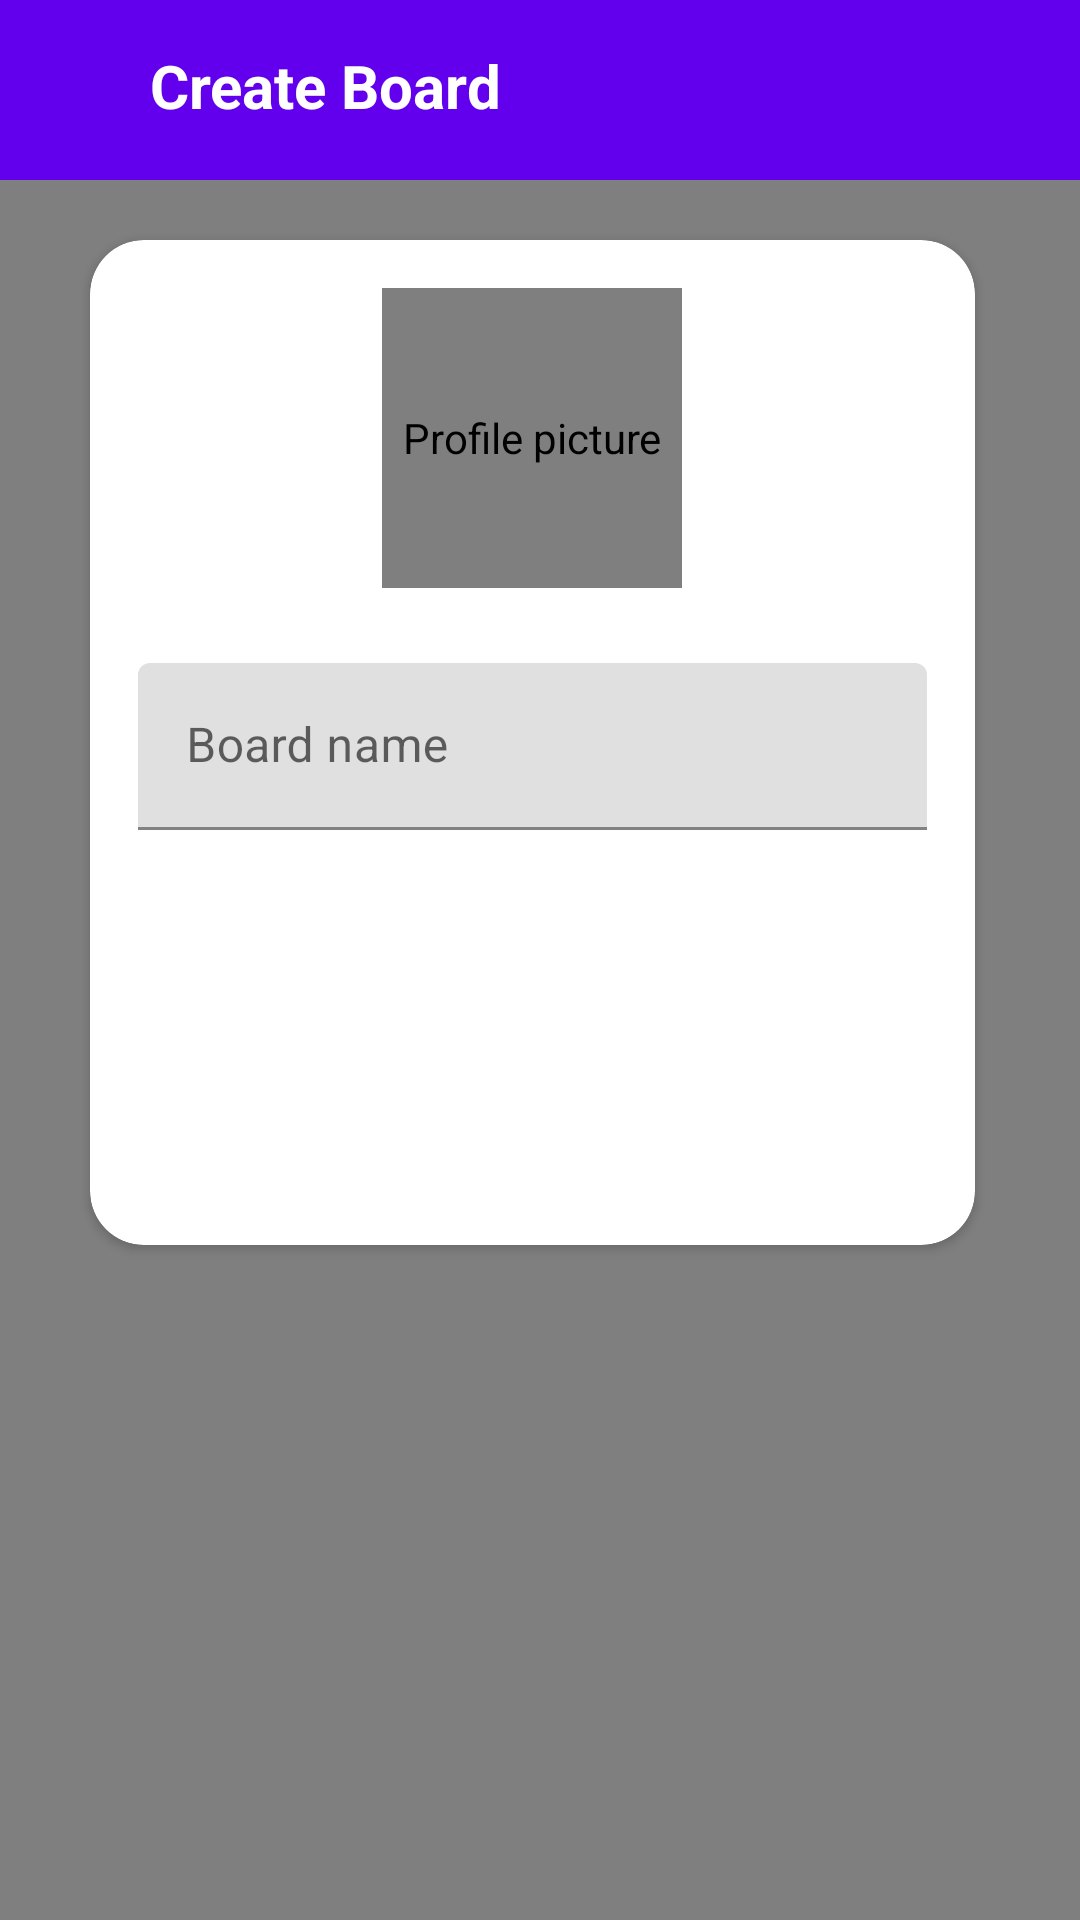

The Android layout XML behind this screen, and the referenced resources:
<!-- AndroidManifest.xml: application theme AjejaManage -->
<!-- res/layout/activity_creat_board.xml -->
<?xml version="1.0" encoding="utf-8"?>
<LinearLayout xmlns:android="http://schemas.android.com/apk/res/android"
    xmlns:app="http://schemas.android.com/apk/res-auto"
    xmlns:tools="http://schemas.android.com/tools"
    android:layout_width="match_parent"
    android:layout_height="match_parent"
    tools:context=".activities.CreateBoardActivity"
    android:orientation="vertical"
    >
    <FrameLayout
        android:id="@+id/frame_layout"
        android:layout_width="match_parent"
        android:layout_height="match_parent"
        android:background="#040927">

    <VideoView
        android:id="@+id/video_view2"
        android:layout_width="match_parent"
        android:layout_height="match_parent"
        android:layout_gravity="center" />
        <com.google.android.material.appbar.AppBarLayout
            android:layout_width="match_parent"
            android:layout_height="wrap_content"
            app:theme="@style/AjejaManage.AppBarOverLay">
        <androidx.appcompat.widget.Toolbar
            android:id="@+id/toolbar_create"
            android:layout_width="match_parent"
            android:layout_height="60dp"
            android:background="@color/button_rounded_color_state"
            app:popupTheme="@style/AjejaManage.PopupOverlay">
            <TextView
                android:id="@+id/tv_title"
                android:layout_width="match_parent"
                android:layout_height="match_parent"
                android:text="Create Board"
                android:layout_marginTop="15dp"
                android:layout_marginStart="50dp"
                android:textColor="@color/white"
                android:textStyle="bold"
                android:textSize="20dp">
            </TextView>
        </androidx.appcompat.widget.Toolbar>
        </com.google.android.material.appbar.AppBarLayout>

        <androidx.cardview.widget.CardView
            android:layout_width="match_parent"
            android:layout_height="335dp"
            android:layout_marginStart="30dp"
            android:layout_marginTop="80dp"
            android:layout_marginEnd="35dp"
            android:layout_marginBottom="70dp"
            android:elevation="0.5dp"
            app:cardCornerRadius="18dp">

            <LinearLayout
                android:layout_width="match_parent"
                android:layout_height="wrap_content"
                android:gravity="center_horizontal"
                android:orientation="vertical"
                android:padding="@dimen/my_profile_scree_content_padding">

                <de.hdodenhof.circleimageview.CircleImageView
                    android:id="@+id/iv_CreateBoardImage"
                    android:layout_width="@dimen/my_profile_user_image_size"
                    android:layout_height="@dimen/my_profile_user_image_size"
                    android:contentDescription="Profile picture"
                    android:src="@drawable/createboardimage2" />

                <com.google.android.material.textfield.TextInputLayout
                    android:layout_width="match_parent"
                    android:layout_height="wrap_content"
                    android:layout_marginTop="@dimen/my_profile_name_til_marginTop">

                    <androidx.appcompat.widget.AppCompatEditText
                        android:id="@+id/board_name"
                        android:layout_width="match_parent"
                        android:layout_height="wrap_content"
                        android:hint="Board name"
                        android:textSize="16sp" />
                </com.google.android.material.textfield.TextInputLayout>


                <com.google.android.material.button.MaterialButton
                    android:id="@+id/btn_Create"

                    android:layout_width="match_parent"
                    android:layout_height="wrap_content"
                    android:layout_gravity="center"
                    android:layout_marginStart="10dp"
                    android:layout_marginTop="40dp"
                    android:layout_marginEnd="10dp"
                    android:layout_marginBottom="10dp"
                    android:background="@drawable/button_shape"
                    android:foreground="?attr/selectableItemBackground"
                    android:gravity="center"
                    android:paddingTop="10dp"
                    android:text="CREATE"
                    android:textColor="@color/white"
                    android:textSize="20sp"
                    app:backgroundTint="@color/button_rounded_color_state" />


            </LinearLayout>
        </androidx.cardview.widget.CardView>
    </FrameLayout>


</LinearLayout>
<!-- resources referenced by this layout -->
<resources>
  <color name="white">#FFFFFFFF</color>
  <dimen name="my_profile_name_til_marginTop">25dp</dimen>
  <dimen name="my_profile_scree_content_padding">16dp</dimen>
  <dimen name="my_profile_user_image_size">100dp</dimen>
  <style name="AjejaManage.AppBarOverLay" parent="ThemeOverlay.AppCompat.Dark.ActionBar" />
  <style name="AjejaManage.PopupOverlay" parent="ThemeOverlay.AppCompat.Light" />
  <style name="AjejaManage" parent="Theme.MaterialComponents.DayNight.NoActionBar">
          
          <item name="colorPrimary">@color/purple_500</item>
          <item name="colorPrimaryVariant">@color/purple_700</item>
          <item name="colorOnPrimary">@color/white</item>
          
          <item name="colorSecondary">@color/teal_200</item>
          <item name="colorSecondaryVariant">@color/teal_700</item>
          <item name="colorOnSecondary">@color/black</item>
          
          <item name="android:statusBarColor">?attr/colorPrimaryVariant</item>
          
      </style>
  <color name="purple_500">#FF6200EE</color>
  <color name="purple_700">#FF3700B3</color>
  <color name="teal_200">#FF03DAC5</color>
  <color name="teal_700">#FF018786</color>
  <color name="black">#FF000000</color>
</resources>
